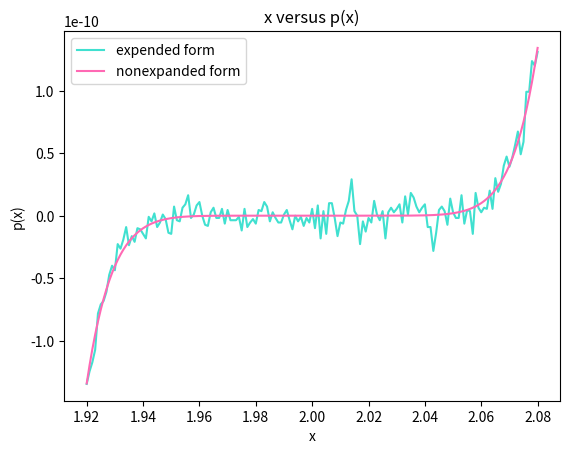

The matplotlib source for this figure: (Note: this script raises an exception after producing the figure.)
import matplotlib.pyplot as plt
import numpy as np
import numpy.linalg as la
import math

def driver():
	x = np.arange(1.920, 2.080, 0.001)

	p1 = lambda x: x**9 - 18*x**8 + 144*x**7 - 672*x**6 + 2016*x**5 - 4032*x**4 + 5376*x**3 - 4608*x**2 + 2304*x - 512

	p2 = lambda x: (x-2)**9

	y = p1(x)
	g = p2(x)

	plt.plot(x, y, color='turquoise', label='expended form')
	plt.plot(x, g, color='hotpink', label='nonexpanded form')
	plt.xlabel('x')
	plt.ylabel('p(x)')
	plt.title('x versus p(x)')
	plt.legend()
	plt.savefig('Downloads/appm4600/Problem1')

	return
driver()

